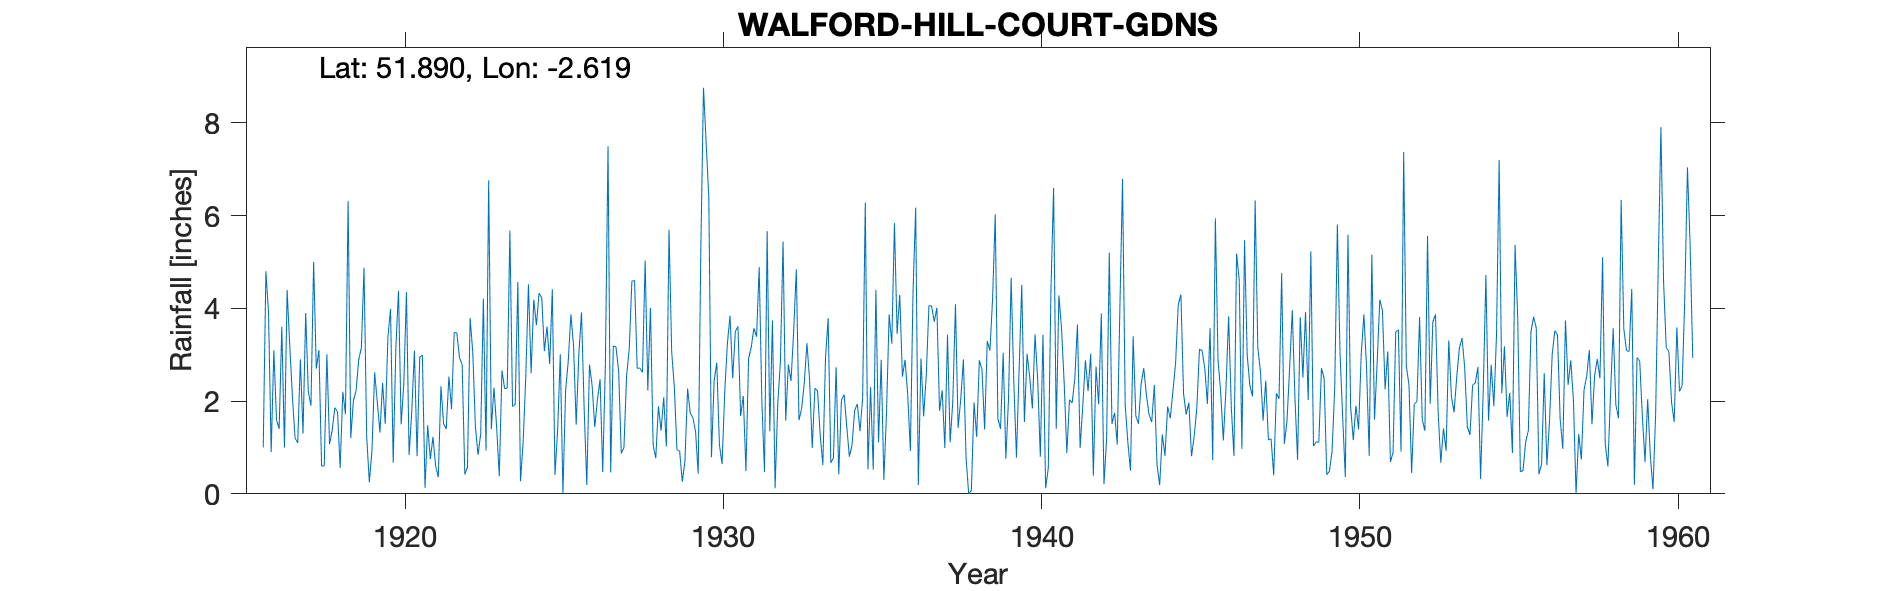

Source data for this figure (header and first rows):
Walford, Hill Court gardens, , , , , , , , , , , , , , , , , , , , , , , 
Grid ref, SO575215, Long, -2.619, Lat, 51.89, Elevation, 116, ft, , , , , , , , , , , , , , , 
Station no, 2215, , , , , , , , , , , , , , , , , , , , , , 
, 1910, 1911, 1912, 1913, 1914, 1915, 1916, 1917, 1918, 1919, 1920, 1921, 1922, 1923, 1924, 1925, 1926, 1927, 1928, 1929, 1930, 1931, 1932
January, , , , , , , 1, 1.2, 3.01, 2.89, 3.99, 2.99, 3.48, 0.93, 4.57, 2.8, 3.91, 3.19, 5.03, 0.95, 6.4, 1.68, 3.74
February, , , , , , , 4.8, 1.1, 1.07, 3.15, 0.67, 0.13, 3.47, 6.76, 0.27, 4.41, 1.84, 3.17, 2.23, 0.92, 0.79, 2.11, 0.12
March, , , , , , , 3.9, 2.9, 1.37, 4.88, 3.14, 1.48, 2.93, 1.4, 1.12, 0.41, 0.19, 2.65, 4.01, 0.26, 2.43, 0.49, 1.94
April, , , , , , , 0.9, 1.3, 1.86, 1.24, 4.38, 0.75, 2.79, 2.29, 2.54, 1.36, 2.79, 0.87, 1.06, 0.7, 2.83, 2.92, 2.85
May, , , , , , , 3.1, 3.9, 1.77, 0.25, 1.5, 1.23, 0.42, 1.44, 4.52, 3.01, 2.34, 1, 0.77, 2.27, 1.06, 3.16, 5.44
June, , , , , , , 1.6, 2.2, 0.56, 0.94, 2.37, 0.6, 0.57, 0.38, 2.6, 0, 1.44, 2.55, 1.89, 1.74, 0.64, 3.57, 1.58
July, , , , , , , 1.4, 1.9, 2.2, 2.62, 4.35, 0.36, 3.79, 2.66, 4.19, 2.22, 2.02, 3.12, 1.36, 1.64, 2.18, 3.39, 2.79
August, , , , , , , 3.6, 5, 1.72, 1.98, 0.84, 2.32, 3.06, 2.27, 3.64, 2.86, 2.47, 4.59, 2.08, 1.35, 3.24, 4.89, 2.43
September, , , , , , , 1, 2.7, 6.32, 1.32, 1.77, 1.51, 1.44, 2.28, 4.33, 3.87, 0.47, 4.6, 1.02, 0.43, 3.84, 2, 3.52
October, , , , , , , 4.4, 3.1, 1.2, 2.39, 3.09, 1.4, 0.84, 5.68, 4.23, 3.2, 2.77, 2.71, 5.7, 5.31, 2.49, 0.47, 4.84
November, , , , , , , 3.2, 0.6, 2.01, 1.51, 0.81, 2.53, 1.3, 1.88, 3.08, 1.49, 7.5, 2.71, 3.07, 8.76, 3.5, 5.67, 1.59
December, , , , , , , 2.1, 0.6, 2.22, 3.37, 2.95, 1.83, 4.21, 1.93, 3.61, 3.02, 0.46, 2.62, 2.3, 7.57, 3.61, 1.35, 1.84
Total, , , , , , , 31, 26.5, 25.31, 26.54, 29.86, 17.13, 28.3, 29.9, 38.7, 28.65, 28.2, 33.78, 30.52, 31.9, 33.01, 31.7, 32.68
10657, WALFORD: HILL COURT, SO5759121452, 01/01/1918, 31/12/1969, , , , , , , , , , , , , , , , , , , 
